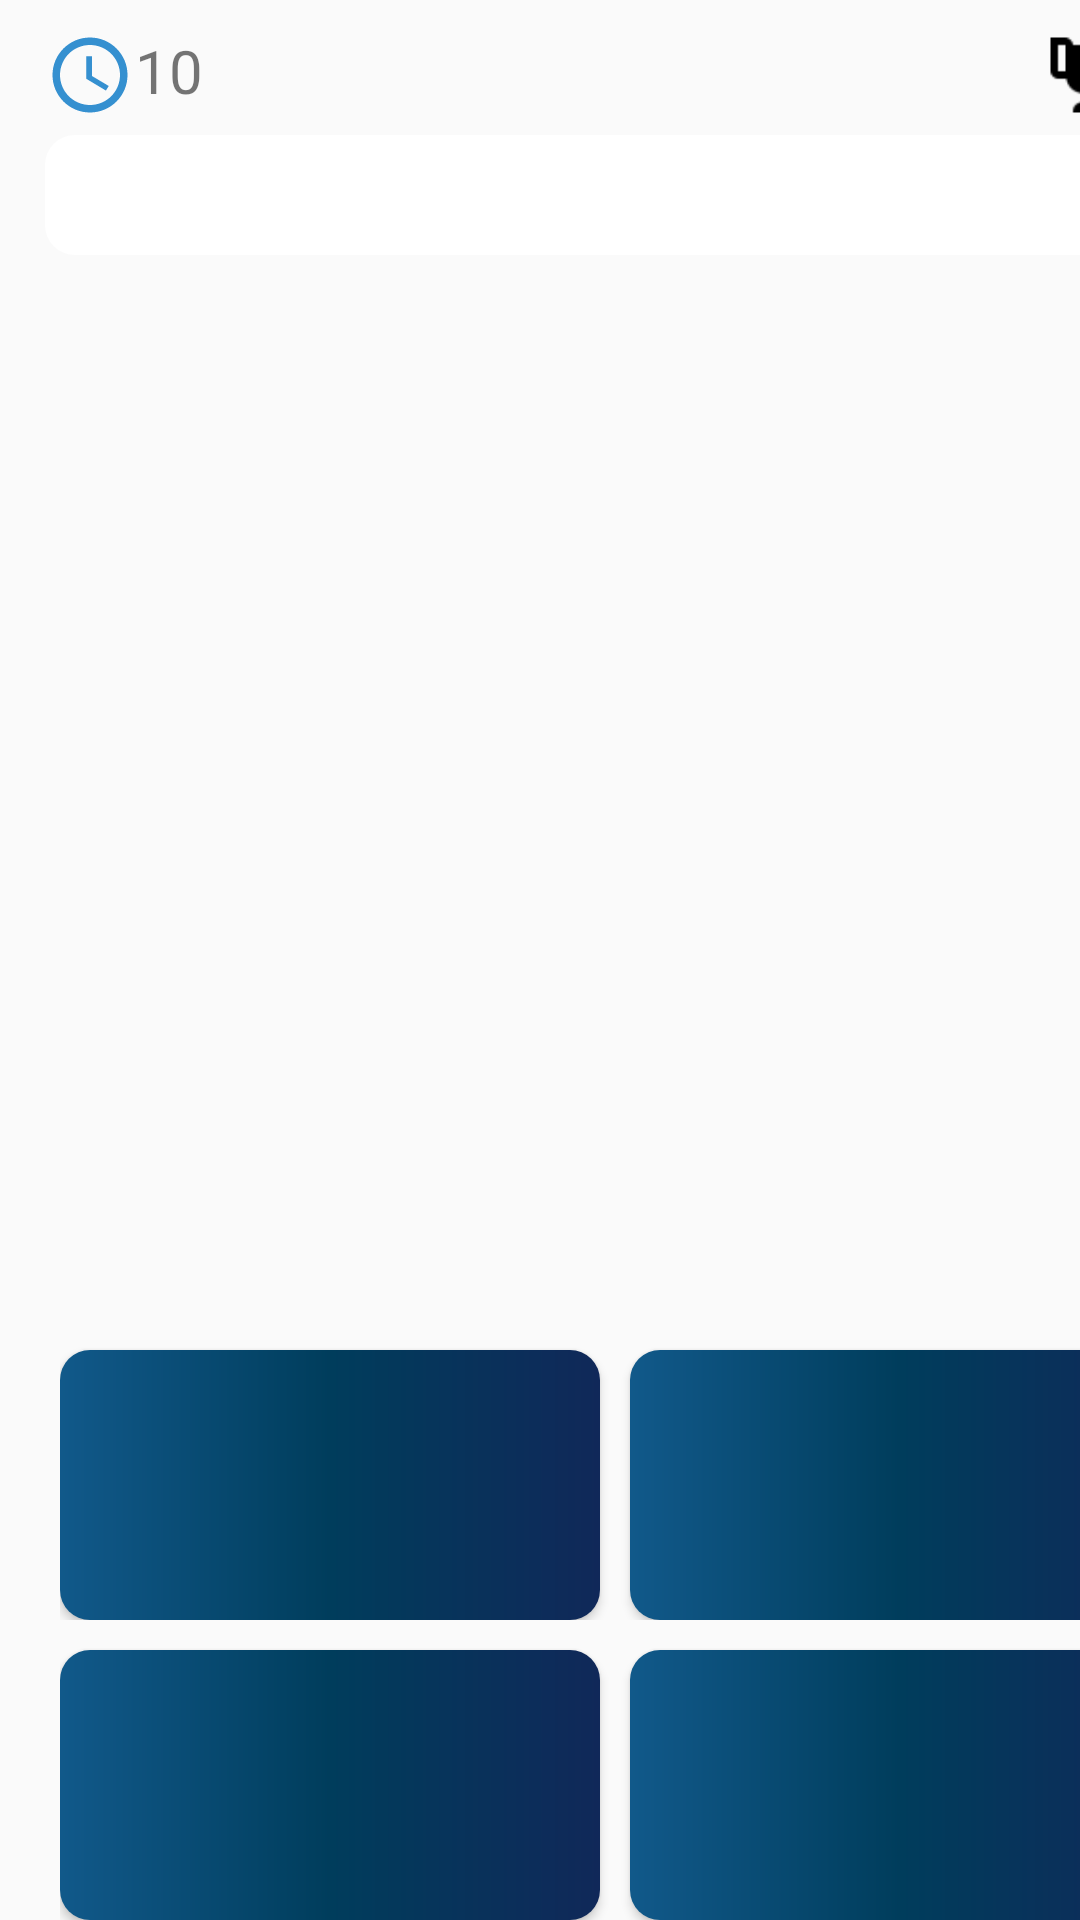

Write the Android layout XML for this screen, with the resource values it uses.
<!-- AndroidManifest.xml: application theme AppTheme -->
<!-- res/layout/blitzrechnen_layout.xml -->
<?xml version="1.0" encoding="utf-8"?>
<android.support.design.widget.CoordinatorLayout android:layout_width="match_parent"
    android:layout_height="match_parent"
    xmlns:app="http://schemas.android.com/apk/res-auto"
    android:fitsSystemWindows="false"
    xmlns:android="http://schemas.android.com/apk/res/android"
    android:id="@+id/root">

    <LinearLayout
        android:layout_width="match_parent"
        android:layout_height="wrap_content"
        android:orientation="horizontal"
        android:layout_marginTop="10dp">
        <ImageView
            android:layout_width="30dp"
            android:layout_height="30dp"
            android:src="@drawable/ic_clock_blue"
            android:layout_marginStart="15dp"/>
        <TextView
            android:layout_width="wrap_content"
            android:layout_height="wrap_content"
            android:text="10"
            android:textSize="20dp"/>
        <ImageView
            android:layout_width="30dp"
            android:layout_height="30dp"
            android:src="@drawable/trophy"
            android:layout_marginStart="280dp"/>
        <TextView
            android:layout_width="wrap_content"
            android:layout_height="wrap_content"
            android:text="0"
            android:textSize="20dp"/>
    </LinearLayout>
    <ProgressBar
        android:id="@+id/progress"
        style="@style/MyProgressBar"
        android:theme="@style/MyProgressBar"
        android:layout_width="380dp"
        android:layout_height="50dp"
        android:layout_marginStart="15dp"
        android:layout_centerHorizontal="true"
        android:layout_centerVertical="true"
        android:layout_marginTop="40dp"
        android:max="500" />
    <TextView
        android:id="@+id/countdownText"
        android:layout_width="match_parent"
        android:layout_height="match_parent"
        android:visibility="invisible"
        android:gravity="center"
        android:textSize="50dp"/>

    <TextView
        android:id="@+id/zahl1"
        android:layout_width="match_parent"
        android:layout_height="match_parent"
        android:layout_marginEnd="140dp"
        android:gravity="center"
        android:textSize="30sp"
        app:layout_constraintEnd_toStartOf="@+id/imageOperation"
        app:layout_constraintTop_toTopOf="parent" />
    <ImageView
        android:id="@+id/imageOperation"
        android:layout_width="40dp"
        android:layout_height="40dp"
        android:layout_gravity="center"
        android:layout_marginEnd="60dp" />
    <TextView
        android:id="@+id/zahl2"
        android:layout_width="match_parent"
        android:layout_height="match_parent"
        android:layout_marginEnd="190dp"
        android:gravity="center|end"
        android:textSize="30sp" />
    <ImageView
        android:id="@+id/imageEqual"
        android:layout_width="40dp"
        android:layout_height="40dp"
        android:layout_gravity="center|end"
        android:layout_marginEnd="145dp" />
    <TextView
        android:id="@+id/ergebnis"
        android:layout_width="match_parent"
        android:layout_height="match_parent"
        android:gravity="center|end"
        android:textSize="30sp"
        android:layout_marginEnd="100dp"/>
    <LinearLayout
        android:layout_width="match_parent"
        android:layout_height="match_parent"
        android:layout_marginStart="20dp"
        android:layout_marginBottom="100dp"
        android:gravity="bottom"
        android:orientation="horizontal"
        app:layout_anchor="@+id/linearLayout"
        app:layout_anchorGravity="bottom|center">
        <Button
            android:id="@+id/button1"
            android:layout_width="180dp"
            android:layout_height="90dp"
            android:background="@drawable/button_math"
            android:textSize="@dimen/spacer_30"
            android:textColor="@color/white"
            android:layout_marginEnd="@dimen/spacer_10"/>
        <Button
            android:id="@+id/button2"
            android:layout_width="180dp"
            android:layout_height="90dp"
            android:background="@drawable/button_math"
            android:textColor="@color/white"
            android:textSize="@dimen/spacer_30"/>
    </LinearLayout>
    <LinearLayout
        android:id="@+id/linearLayout"
        android:layout_width="match_parent"
        android:layout_height="match_parent"
        android:layout_marginStart="20dp"
        android:gravity="bottom"
        android:orientation="horizontal">
        <Button
            android:id="@+id/button3"
            android:layout_width="180dp"
            android:layout_height="90dp"
            android:background="@drawable/button_math"
            android:textColor="@color/white"
            android:textSize="@dimen/spacer_30"
            android:layout_marginEnd="@dimen/spacer_10"/>
        <Button
            android:id="@+id/button4"
            android:layout_width="180dp"
            android:layout_height="90dp"
            android:background="@drawable/button_math"
            android:textColor="@color/white"
            android:textSize="@dimen/spacer_30" />
    </LinearLayout>
</android.support.design.widget.CoordinatorLayout>
<!-- resources referenced by this layout -->
<resources>
  <color name="white">#FFFFFF</color>
  <dimen name="spacer_10">10dp</dimen>
  <dimen name="spacer_30">30dp</dimen>
  <!-- drawable button_math (drawable) -->
  <?xml version="1.0" encoding="utf-8"?>
  <shape xmlns:android="http://schemas.android.com/apk/res/android" >
      <corners
          android:radius="10dp"
          />
      <gradient
          android:centerColor="#003D5C"
          android:startColor="#11598A"
          android:endColor="#102859"
          />
  </shape>
  <!-- drawable ic_clock_blue (drawable) -->
  <vector android:height="24dp" android:tint="#3590D0"
      android:viewportHeight="24.0" android:viewportWidth="24.0"
      android:width="24dp" xmlns:android="http://schemas.android.com/apk/res/android">
      <path android:fillColor="#FF000000" android:pathData="M11.99,2C6.47,2 2,6.48 2,12s4.47,10 9.99,10C17.52,22 22,17.52 22,12S17.52,2 11.99,2zM12,20c-4.42,0 -8,-3.58 -8,-8s3.58,-8 8,-8 8,3.58 8,8 -3.58,8 -8,8zM12.5,7H11v6l5.25,3.15 0.75,-1.23 -4.5,-2.67z"/>
  </vector>
  <!-- drawable trophy: png bitmap (drawable-v24, 705 bytes) -->
  <style name="MyProgressBar" parent="@style/Widget.AppCompat.ProgressBar.Horizontal">
          <item name="android:progressBackgroundTint">#ffffff</item>
          <item name="android:progressTint">@color/button_Blue</item>
          <item name="android:minWidth">200dp</item>
          <item name="android:progressDrawable">@drawable/custom_progress_bar_horizontal</item>
      </style>
  <style name="AppTheme" parent="Theme.AppCompat.Light.NoActionBar">
          
          <item name="colorPrimary">@color/colorPrimary</item>
          <item name="colorPrimaryDark">@color/colorPrimaryDark</item>
          <item name="colorAccent">@color/colorAccent</item>
      </style>
  <color name="button_Blue">#003D5C</color>
  <!-- drawable custom_progress_bar_horizontal (drawable) -->
  <?xml version="1.0" encoding="utf-8"?>
  <layer-list xmlns:android="http://schemas.android.com/apk/res/android">
      <item android:id="@android:id/background"
          android:gravity="center_vertical|fill_horizontal">
          <shape android:shape="rectangle"
              android:tint="?attr/colorControlNormal">
              <corners android:radius="10dp"/>
              <size android:height="40dp" />
              <solid android:color="#90caf9" />
          </shape>
      </item>
      <item android:id="@android:id/secondaryProgress"
          android:gravity="center_vertical|fill_horizontal">
          <scale android:scaleWidth="100%">
              <shape android:shape="rectangle"
                  android:tint="?attr/colorControlHighlight">
                  <corners android:radius="10dp"/>
                  <size android:height="40dp" />
                  <solid android:color="#90caf9" />
              </shape>
          </scale>
      </item>
      <item android:id="@android:id/progress"
          android:gravity="center_vertical|fill_horizontal">
          <scale android:scaleWidth="100%">
              <shape android:shape="rectangle"
                  android:tint="?attr/colorControlActivated">
                  <corners android:radius="10dp"/>
                  <size android:height="40dp" />
                  <solid android:color="#b9f6ca" />
              </shape>
          </scale>
      </item>
  </layer-list>
  <style name="Theme.AppCompat.Light.NoActionBar">
          <item name="windowActionBar">false</item>
          <item name="windowNoTitle">true</item>
      </style>
  <color name="colorPrimary">#34495E</color>
  <color name="colorPrimaryDark">#17202A</color>
  <color name="colorAccent">#409fff</color>
</resources>
